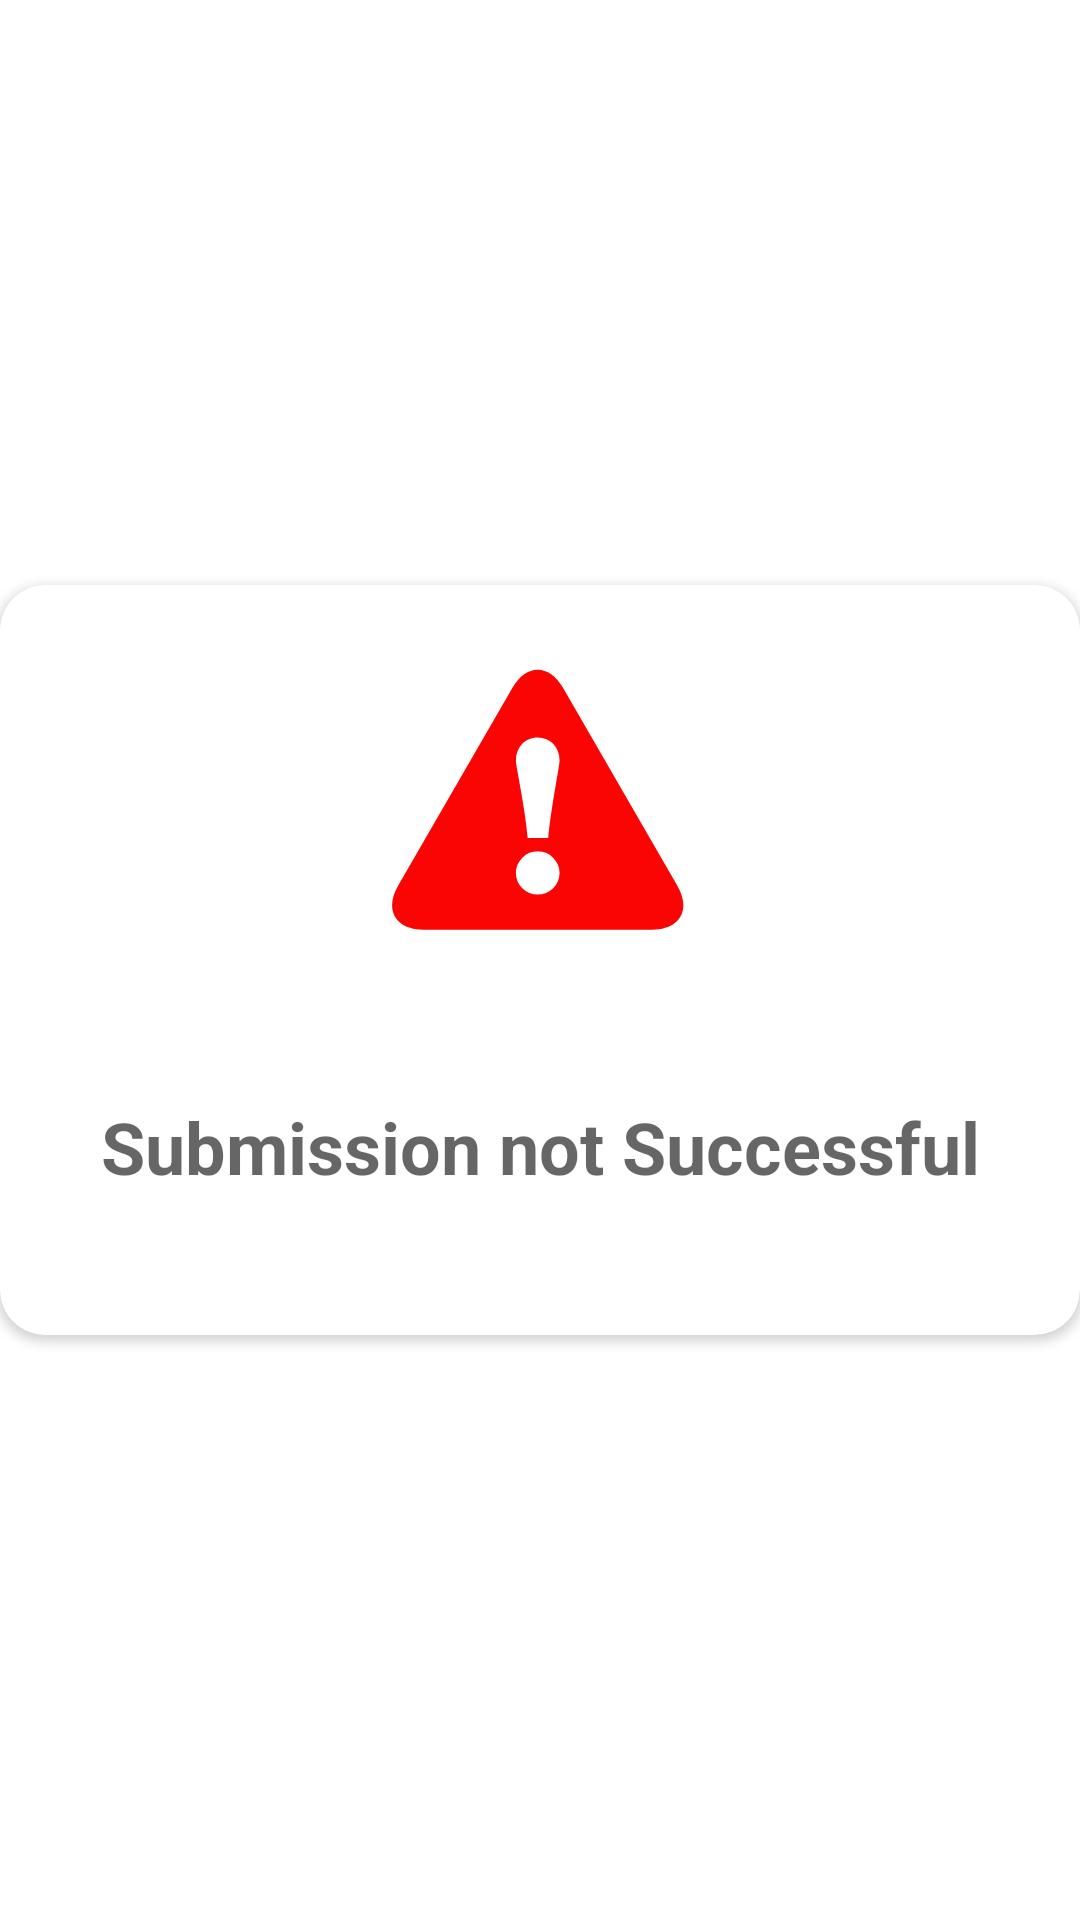

Reconstruct the res/layout file that produces this screen, plus the resources it refers to.
<!-- AndroidManifest.xml: application theme MyApp -->
<!-- res/layout/post_error_dialog.xml -->
<?xml version="1.0" encoding="utf-8"?>
<RelativeLayout xmlns:android="http://schemas.android.com/apk/res/android"
    xmlns:app="http://schemas.android.com/apk/res-auto"
    android:layout_width="match_parent"
    android:layout_height="match_parent"
    android:gravity="center">

    <androidx.cardview.widget.CardView
        android:layout_width="match_parent"
        android:layout_height="wrap_content"
        app:cardCornerRadius="15dp"
        app:cardBackgroundColor="@android:color/white"
        android:layout_alignParentTop="true"
        android:layout_alignParentStart="true">

        <LinearLayout
            android:layout_width="match_parent"
            android:layout_height="250dp">

            <androidx.constraintlayout.widget.ConstraintLayout
                android:layout_width="match_parent"
                android:layout_height="match_parent">

                <ImageView
                    android:id="@+id/imageView4"
                    android:layout_width="100dp"
                    android:layout_height="wrap_content"
                    android:layout_marginTop="24dp"
                    app:layout_constraintEnd_toEndOf="@+id/textView"
                    app:layout_constraintStart_toStartOf="@+id/textView"
                    app:layout_constraintTop_toTopOf="parent"
                    app:srcCompat="@drawable/error_icon" />

                <TextView
                    android:id="@+id/textView"
                    android:layout_width="0dp"
                    android:layout_height="wrap_content"
                    android:layout_marginStart="32dp"
                    android:layout_marginEnd="32dp"
                    android:textAlignment="center"
                    android:textAppearance="@style/TextAppearance.AppCompat.Display1"
                    android:textSize="24sp"
                    android:textStyle="bold"
                    app:layout_constraintBottom_toBottomOf="parent"
                    app:layout_constraintEnd_toEndOf="parent"
                    app:layout_constraintHorizontal_bias="0.0"
                    app:layout_constraintStart_toStartOf="parent"
                    app:layout_constraintTop_toBottomOf="@+id/imageView4"
                    android:text="@string/submission_not_successful" />

            </androidx.constraintlayout.widget.ConstraintLayout>
        </LinearLayout>


    </androidx.cardview.widget.CardView>
</RelativeLayout>
<!-- resources referenced by this layout -->
<resources>
  <!-- drawable error_icon (drawable) -->
  <vector xmlns:android="http://schemas.android.com/apk/res/android"
      android:width="100dp"
      android:height="100dp"
      android:viewportWidth="50"
      android:viewportHeight="50">
    <path
        android:pathData="M47.8945,38.1289L28.8516,5.1484C26.5234,1.1172 22.7188,1.1172 20.3906,5.1484L1.3477,38.1289C-0.9844,42.1641 0.9258,45.4531 5.5781,45.4531L43.6641,45.4531C48.3164,45.4531 50.2188,42.1641 47.8945,38.1289ZM22.0039,14.5078C22.6914,13.7695 23.5547,13.3984 24.6211,13.3984C25.6875,13.3984 26.5508,13.7617 27.2383,14.4922C27.9141,15.2188 28.2617,16.1367 28.2617,17.2383C28.2617,18.1758 26.8398,25.1328 26.3672,30.1836L22.9414,30.1836C22.5273,25.1328 20.9805,18.1758 20.9805,17.2383C20.9805,16.1484 21.3281,15.2422 22.0039,14.5078ZM27.1875,38.5508C26.4727,39.2461 25.6133,39.6016 24.6211,39.6016C23.6289,39.6016 22.7734,39.2461 22.0547,38.5508C21.3359,37.8477 20.9805,37.0039 20.9805,36.0078C20.9805,35.0156 21.3359,34.1563 22.0547,33.4414C22.7734,32.7227 23.6289,32.3672 24.6211,32.3672C25.6133,32.3672 26.4727,32.7227 27.1875,33.4414C27.9063,34.1563 28.2617,35.0156 28.2617,36.0078C28.2617,37.0039 27.9063,37.8477 27.1875,38.5508Z"
        android:fillColor="#FA0404"
        android:fillType="nonZero"
        android:strokeColor="#00000000"/>
  </vector>
  <string name="submission_not_successful">Submission not Successful</string>
  <style name="MyApp" parent="Theme.MaterialComponents.Light.DarkActionBar">
          <item name="colorPrimary">@color/colorPrimary</item>
          <item name="colorPrimaryDark">@color/colorPrimaryDark</item>
          <item name="colorAccent">@color/colorAccent</item>
      </style>
  <!-- not gathered from this repository: default colours our renderer supplied (Android Studio template values) -->
  <color name="colorPrimary">#FF6200EE</color>
  <color name="colorPrimaryDark">#FF3700B3</color>
  <color name="colorAccent">#FF03DAC5</color>
</resources>
